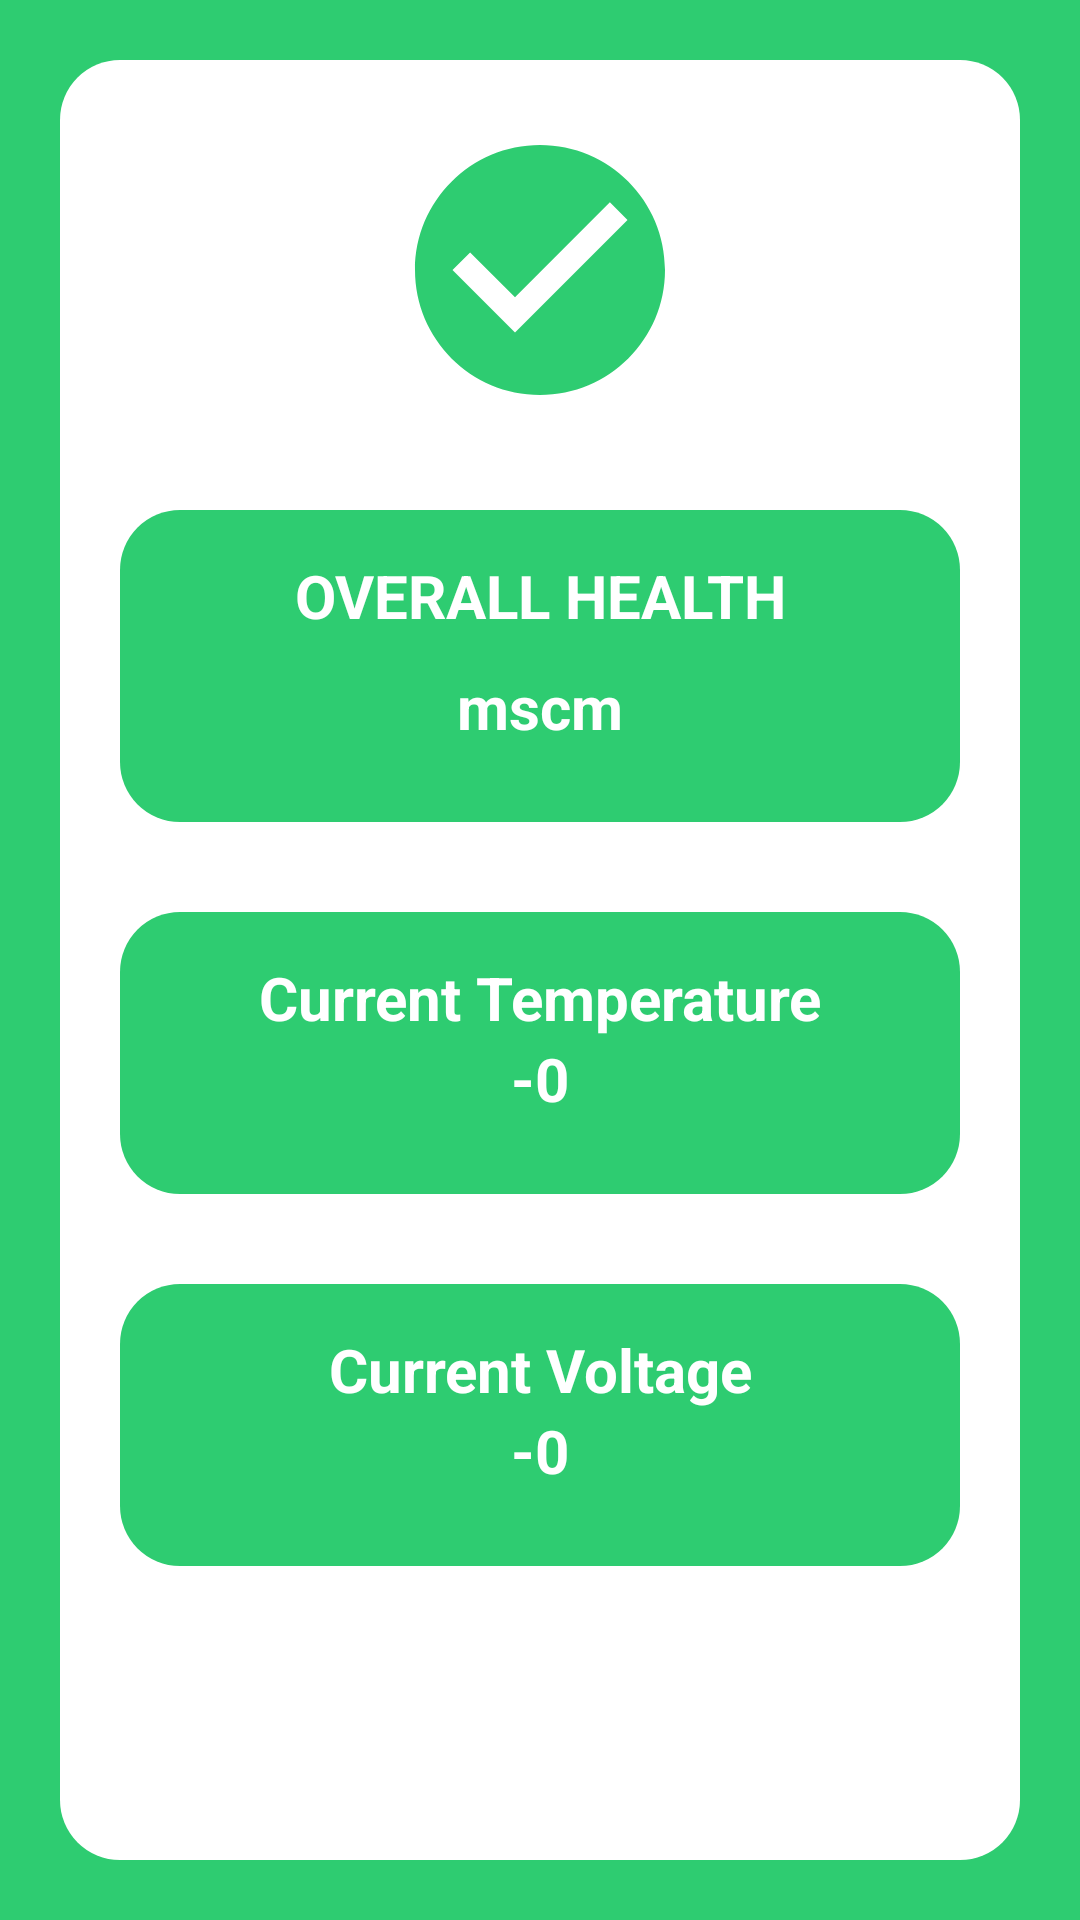

Reconstruct the res/layout file that produces this screen, plus the resources it refers to.
<!-- AndroidManifest.xml: application theme AppTheme -->
<!-- res/layout/activity_complete_analysis_screen.xml -->
<?xml version="1.0" encoding="utf-8"?>
<RelativeLayout xmlns:android="http://schemas.android.com/apk/res/android"
    xmlns:app="http://schemas.android.com/apk/res-auto"
    xmlns:tools="http://schemas.android.com/tools"
    android:layout_width="match_parent"
    android:layout_height="match_parent"
    android:background="#2ECC71 "
    android:id="@+id/mainback"
    tools:context=".Complete_analysis_screen">

    <RelativeLayout
        android:layout_width="match_parent"
        android:layout_height="match_parent"
        android:layout_margin="20sp"
        android:background="@drawable/shapeback"
        >

        <ImageView
            android:layout_width="100sp"
            android:layout_height="100sp"
            android:layout_centerHorizontal="true"
            android:id="@+id/checkimg"
            android:layout_marginTop="20sp"
            android:src="@drawable/ic_check_circle_black_24dp"/>
        <RelativeLayout
            android:layout_width="match_parent"
            android:layout_height="wrap_content"
            android:background="@drawable/textback"
            android:paddingBottom="25sp"
            android:paddingLeft="15sp"
            android:paddingTop="15sp"
            android:paddingRight="15sp"
            android:layout_marginLeft="20sp"
            android:layout_marginRight="20sp"
            android:layout_marginTop="30sp"
            android:layout_below="@+id/checkimg"
            android:id="@+id/ovhealthrel"
            >
            <TextView
                android:layout_width="match_parent"
                android:layout_height="wrap_content"
                android:text="OVERALL HEALTH"
                android:textStyle="bold"
                android:gravity="center"
                android:textSize="20sp"
                android:id="@+id/ovhealthlabel"
                android:textColor="#ffffff"
                />

            <TextView
                android:layout_width="match_parent"
                android:layout_height="wrap_content"
                android:text="mscm"
                android:layout_below="@+id/ovhealthlabel"
                android:textStyle="bold"
                android:gravity="center"
                android:layout_marginTop="10sp"
                android:textSize="20sp"
                android:id="@+id/ovhealth"
                android:textColor="#ffffff"
                />
        </RelativeLayout>

        <RelativeLayout
            android:layout_width="match_parent"
            android:layout_height="wrap_content"
            android:background="@drawable/textback"
            android:paddingBottom="25sp"
            android:paddingLeft="15sp"
            android:paddingTop="15sp"
            android:paddingRight="15sp"
            android:layout_marginLeft="20sp"
            android:layout_marginRight="20sp"
            android:layout_marginTop="30sp"
            android:id="@+id/temprel"
            android:layout_below="@+id/ovhealthrel"
            >
            <TextView
                android:layout_width="match_parent"
                android:layout_height="wrap_content"
                android:text="Current Temperature"
                android:textStyle="bold"
                android:gravity="center"
                android:textSize="20sp"
                android:id="@+id/templabel"
                android:textColor="#ffffff"
                />

            <TextView
                android:layout_width="match_parent"
                android:layout_height="wrap_content"
                android:text="-0"
                android:layout_below="@+id/templabel"
                android:textStyle="bold"
                android:gravity="center"
                android:textSize="20sp"
                android:id="@+id/fintemp"
                android:textColor="#ffffff"
                />
        </RelativeLayout>

        <RelativeLayout
            android:layout_width="match_parent"
            android:layout_height="wrap_content"
            android:background="@drawable/textback"
            android:paddingBottom="25sp"
            android:paddingLeft="15sp"
            android:paddingTop="15sp"
            android:paddingRight="15sp"
            android:layout_marginLeft="20sp"
            android:layout_marginRight="20sp"
            android:layout_marginTop="30sp"
            android:id="@+id/voltrel"
            android:layout_below="@+id/temprel"
            >
            <TextView
                android:layout_width="match_parent"
                android:layout_height="wrap_content"
                android:text="Current Voltage"
                android:textStyle="bold"
                android:gravity="center"
                android:textSize="20sp"
                android:id="@+id/voltlabel"
                android:textColor="#ffffff"
                />

            <TextView
                android:layout_width="match_parent"
                android:layout_height="wrap_content"
                android:text="-0"
                android:layout_below="@+id/voltlabel"
                android:textStyle="bold"
                android:gravity="center"
                android:textSize="20sp"
                android:id="@+id/finvolt"
                android:textColor="#ffffff"
                />
        </RelativeLayout>
    </RelativeLayout>
</RelativeLayout>
<!-- resources referenced by this layout -->
<resources>
  <!-- drawable ic_check_circle_black_24dp (drawable) -->
  <vector android:height="24dp" android:tint="#2ECC71"
      android:viewportHeight="24.0" android:viewportWidth="24.0"
      android:width="24dp" xmlns:android="http://schemas.android.com/apk/res/android">
      <path android:fillColor="#FF000000" android:pathData="M12,2C6.48,2 2,6.48 2,12s4.48,10 10,10 10,-4.48 10,-10S17.52,2 12,2zM10,17l-5,-5 1.41,-1.41L10,14.17l7.59,-7.59L19,8l-9,9z"/>
  </vector>
  <!-- drawable shapeback (drawable) -->
  <?xml version="1.0" encoding="utf-8"?>
  <shape xmlns:android="http://schemas.android.com/apk/res/android"
      android:shape="rectangle">
  
      <solid android:color="#ffffff"/>
      <corners android:radius="20sp"/>
  </shape>
  <!-- drawable textback (drawable) -->
  <?xml version="1.0" encoding="utf-8"?>
  <shape xmlns:android="http://schemas.android.com/apk/res/android"
      android:shape="rectangle">
  
      <solid android:color="#2ECC71"/>
      <corners android:radius="20sp"/>
  </shape>
  <style name="AppTheme" parent="Theme.AppCompat.Light.NoActionBar">
          
          <item name="colorPrimary">#1782FF</item>
          <item name="colorPrimaryDark">#1782FF</item>
          <item name="colorAccent">@color/colorAccent</item>
          <item name="android:windowContentTransitions">true</item>
      </style>
  <color name="colorAccent">#D81B60</color>
</resources>
